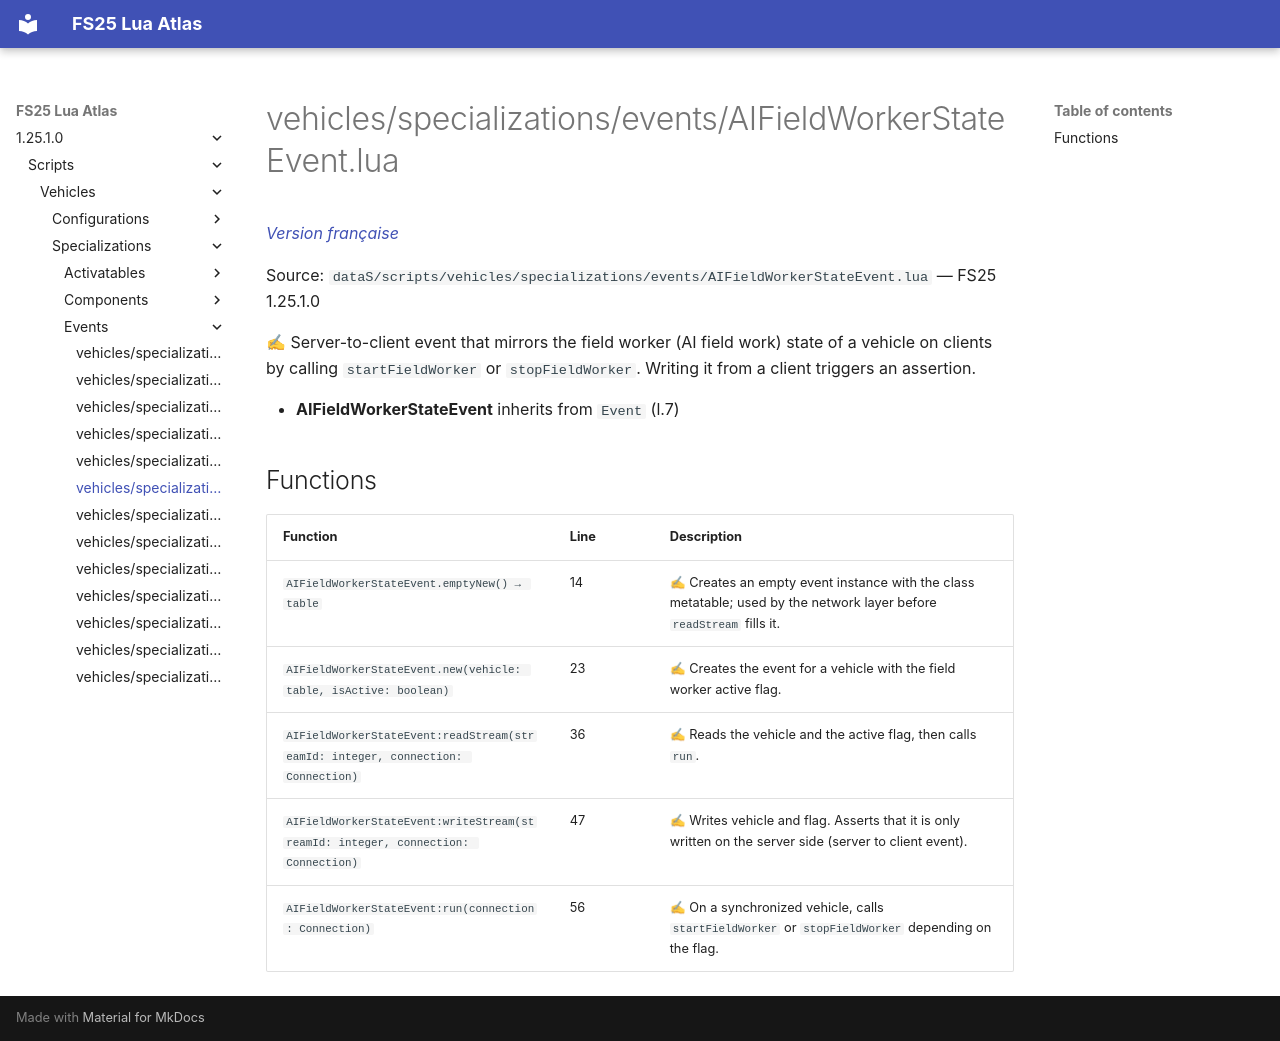

repository: Tim0219800/fs25-lua-atlas · page: 1.25.1.0/scripts/vehicles/specializations/events/AIFieldWorkerStateEvent.html · generator: mkdocs

# vehicles/specializations/events/AIFieldWorkerStateEvent.lua

*[Version française](../../../../fr/scripts/vehicles/specializations/events/AIFieldWorkerStateEvent.md)*

Source: `dataS/scripts/vehicles/specializations/events/AIFieldWorkerStateEvent.lua` — FS25 1.25.1.0

✍ Server-to-client event that mirrors the field worker (AI field work) state of a vehicle on clients by calling `startFieldWorker` or `stopFieldWorker`. Writing it from a client triggers an assertion.

- **AIFieldWorkerStateEvent** inherits from `Event` (l.7)

## Functions

| Function | Line | Description |
|---|---|---|
| `AIFieldWorkerStateEvent.emptyNew() → table` | 14 | ✍ Creates an empty event instance with the class metatable; used by the network layer before `readStream` fills it. |
| `AIFieldWorkerStateEvent.new(vehicle: table, isActive: boolean)` | 23 | ✍ Creates the event for a vehicle with the field worker active flag. |
| `AIFieldWorkerStateEvent:readStream(streamId: integer, connection: Connection)` | 36 | ✍ Reads the vehicle and the active flag, then calls `run`. |
| `AIFieldWorkerStateEvent:writeStream(streamId: integer, connection: Connection)` | 47 | ✍ Writes vehicle and flag. Asserts that it is only written on the server side (server to client event). |
| `AIFieldWorkerStateEvent:run(connection: Connection)` | 56 | ✍ On a synchronized vehicle, calls `startFieldWorker` or `stopFieldWorker` depending on the flag. |
